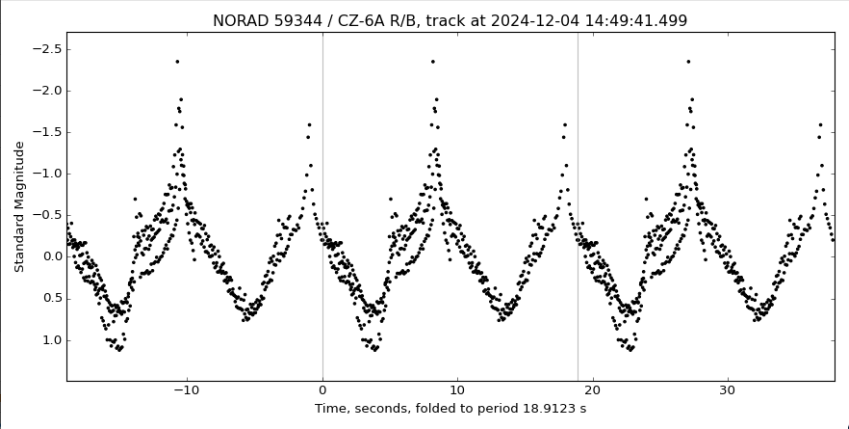

The data file committed next to this chart (first rows):
pixel_x, time_seconds, magnitude, magnitude_smooth
56, -191.8, -1.433, -1.424
57, -191.1, -1.424, -1.424
58, -190.4, -1.424, -1.424
59, -189.7, -1.381, -1.424
60, -189, -2.107, -1.424
61, -188.2, -0.6453, -1.402
62, , , 
63, , , 
64, , , 
65, , , 
66, , , 
67, -184, -1.061, -0.9827
68, -183.2, -0.9481, -0.9827
69, -182.5, -0.9827, -0.9654
70, -181.8, -0.9827, -0.9481
71, -181.1, -0.9395, -0.9395
72, -180.4, -0.8876, -0.8876
73, -179.7, -0.8357, -0.8357
74, -179, -0.827, -0.827
75, -178.3, -0.827, -0.827
76, -177.5, -0.7665, -0.7751
77, -176.8, -0.7751, -0.7665
78, -176.1, -0.7232, -0.7232
79, -175.4, -0.6799, -0.6799
80, -174.7, -0.654, -0.6626
81, -174, -0.6626, -0.654
82, -173.3, -0.4983, -0.5415
83, -172.6, -0.5415, -0.5415
84, -171.8, -0.5242, -0.5415
85, -171.1, -0.5329, -0.5329
86, -170.4, -0.5502, -0.5329
87, -169.7, -0.5415, -0.5242
88, -169, -0.455, -0.4723
89, -168.3, -0.4464, -0.4637
90, -167.6, -0.4464, -0.455
91, -166.9, -0.4723, -0.4464
92, -166.1, -0.4637, -0.4464
93, -165.4, -0.3166, -0.3166
94, -164.7, -0.2042, -0.2042
95, -164, -0.135, -0.135
96, -163.3, -0.135, -0.135
97, -162.6, -0.07442, -0.09172
98, -161.9, -0.09172, -0.09172
99, -161.2, -0.08307, -0.08307
100, -160.4, -0.02252, -0.07442
101, -159.7, -0.09172, -0.02252
102, -159, -0.01386, -0.01386
103, -158.3, 0.03804, 0.03804
104, -157.6, 0.04669, 0.04669
105, -156.9, 0.08129, 0.08129
106, -156.2, 0.09859, 0.09859
107, -155.5, 0.1764, 0.1764
108, -154.7, 0.2802, 0.2716
109, -154, 0.2716, 0.2802
110, -153.3, 0.3149, 0.3149
111, -152.6, 0.782, 0.4533
112, -151.9, 0.4706, 0.4533
113, -151.2, 0.4619, 0.4533
114, -150.5, 0.4533, 0.4533
115, -149.8, 0.3754, 0.3754
... 719 more rows
